Run: headless pygame with SDL's dummy video driver; simulated clock (each Clock.tick advances the game by its frame time, no real sleeping); random seed 0; keys injected as events and as key.get_pressed() state; mouse plan: one left click at the window centre at the start of phase 2, then a move to the lower-right quarter at the start of phase 3; restart key R tapped at the start of phases 3 and 4.
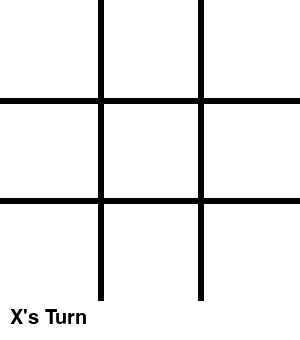
Frame 1 of 4 · flips 1–60 · no input
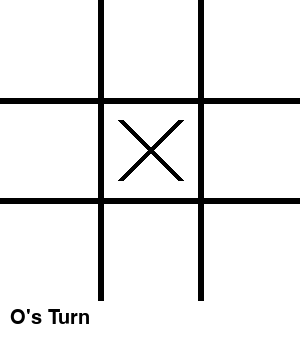
Frame 2 of 4 · flips 61–180 · clicked the window centre · tapped SPACE, RETURN · held RIGHT (→), D
Frame 3 of 4 · flips 181–300 · moved the mouse to the lower-right quarter · tapped R · held DOWN (↓), S · screen same as frame 1, image omitted
Frame 4 of 4 · flips 301–420 · tapped R · held LEFT (←), A, UP (↑), W · screen unchanged from frame 3, image omitted

The pygame program that drew these frames:

import pygame, sys

pygame.init()

WIDTH, HEIGHT = 300, 340
GRID = WIDTH // 3
screen = pygame.display.set_mode((WIDTH, HEIGHT))
pygame.display.set_caption("Tic Tac Toe")
font = pygame.font.Font(None, 30)

WHITE = (255, 255, 255)
BLACK = (0, 0, 0)
RED = (255, 0, 0)
LW = 6

board = [[""] * 3 for _ in range(3)]
player = "X"
game_over = False
winner_line = None


def draw():
    screen.fill(WHITE)

    for i in range(1, 3):
        pygame.draw.line(screen, BLACK, (i * GRID, 0), (i * GRID, 300), LW)
        pygame.draw.line(screen, BLACK, (0, i * GRID), (300, i * GRID), LW)

    for r in range(3):
        for c in range(3):
            x, y = c * GRID, r * GRID
            if board[r][c] == "X":
                pygame.draw.line(screen, BLACK, (x + 20, y + 20), (x + 80, y + 80), LW)
                pygame.draw.line(screen, BLACK, (x + 80, y + 20), (x + 20, y + 80), LW)
            elif board[r][c] == "O":
                pygame.draw.circle(screen, BLACK, (x + 50, y + 50), 30, LW)

    if winner_line:
        pygame.draw.line(screen, RED, *winner_line, 5)

    msg = (
        "Draw! Press R"
        if game_over and not winner_line
        else f"{player}'s Turn" if not game_over else f"{player} Wins! Press R"
    )

    screen.blit(font.render(msg, True, BLACK), (10, 308))


def check():
    global winner_line

    for i in range(3):
        if board[i][0] == board[i][1] == board[i][2] != "":
            winner_line = ((10, i * 100 + 50), (290, i * 100 + 50))
            return True
        if board[0][i] == board[1][i] == board[2][i] != "":
            winner_line = ((i * 100 + 50, 10), (i * 100 + 50, 290))
            return True

    if board[0][0] == board[1][1] == board[2][2] != "":
        winner_line = ((10, 10), (290, 290))
        return True

    if board[0][2] == board[1][1] == board[2][0] != "":
        winner_line = ((290, 10), (10, 290))
        return True

    return False


while True:
    draw()

    for e in pygame.event.get():
        if e.type == pygame.QUIT:
            pygame.quit()
            sys.exit()

        if e.type == pygame.KEYDOWN and e.key == pygame.K_r:
            board = [[""] * 3 for _ in range(3)]
            player = "X"
            game_over = False
            winner_line = None

        if e.type == pygame.MOUSEBUTTONDOWN and not game_over:
            x, y = e.pos
            if y < 300:
                r, c = y // GRID, x // GRID
                if board[r][c] == "":
                    board[r][c] = player
                    if check():
                        game_over = True
                    elif all(
                        board[i][j] != " " and board[i][j] != ""
                        for i in range(3)
                        for j in range(3)
                    ):
                        game_over = True
                    else:
                        player = "O" if player == "X" else "X"

    pygame.display.flip()



# import pygame

# def create_gradient_surface(width, height, color_top, color_bottom):
#     """Creates a smooth vertical gradient surface."""
#     # Create a 1x2 pixel surface
#     tiny_surface = pygame.Surface((1, 2))
    
#     # Set the top pixel and bottom pixel colors
#     tiny_surface.set_at((0, 0), color_top)
#     tiny_surface.set_at((0, 1), color_bottom)
    
#     # Smoothly scale it up to fill the required dimensions
#     gradient_surface = pygame.transform.smoothscale(tiny_surface, (width, height))
#     return gradient_surface

# # --- Example Usage ---
# pygame.init()
# SCREEN_WIDTH, SCREEN_HEIGHT = 800, 600
# screen = pygame.display.set_mode((SCREEN_WIDTH, SCREEN_HEIGHT))

# # Define your colors
# BLUE = (30, 144, 255)
# PURPLE = (75, 0, 130)

# # Generate the background once before the loop (highly efficient!)
# background = create_gradient_surface(SCREEN_WIDTH, SCREEN_HEIGHT, BLUE, PURPLE)

# running = True
# while running:
#     for event in pygame.event.get():
#         if event.type == pygame.QUIT:
#             running = False
            
#     # Draw the gradient background to the screen
#     screen.blit(background, (0, 0))
    
#     pygame.display.flip()

pygame.quit()
